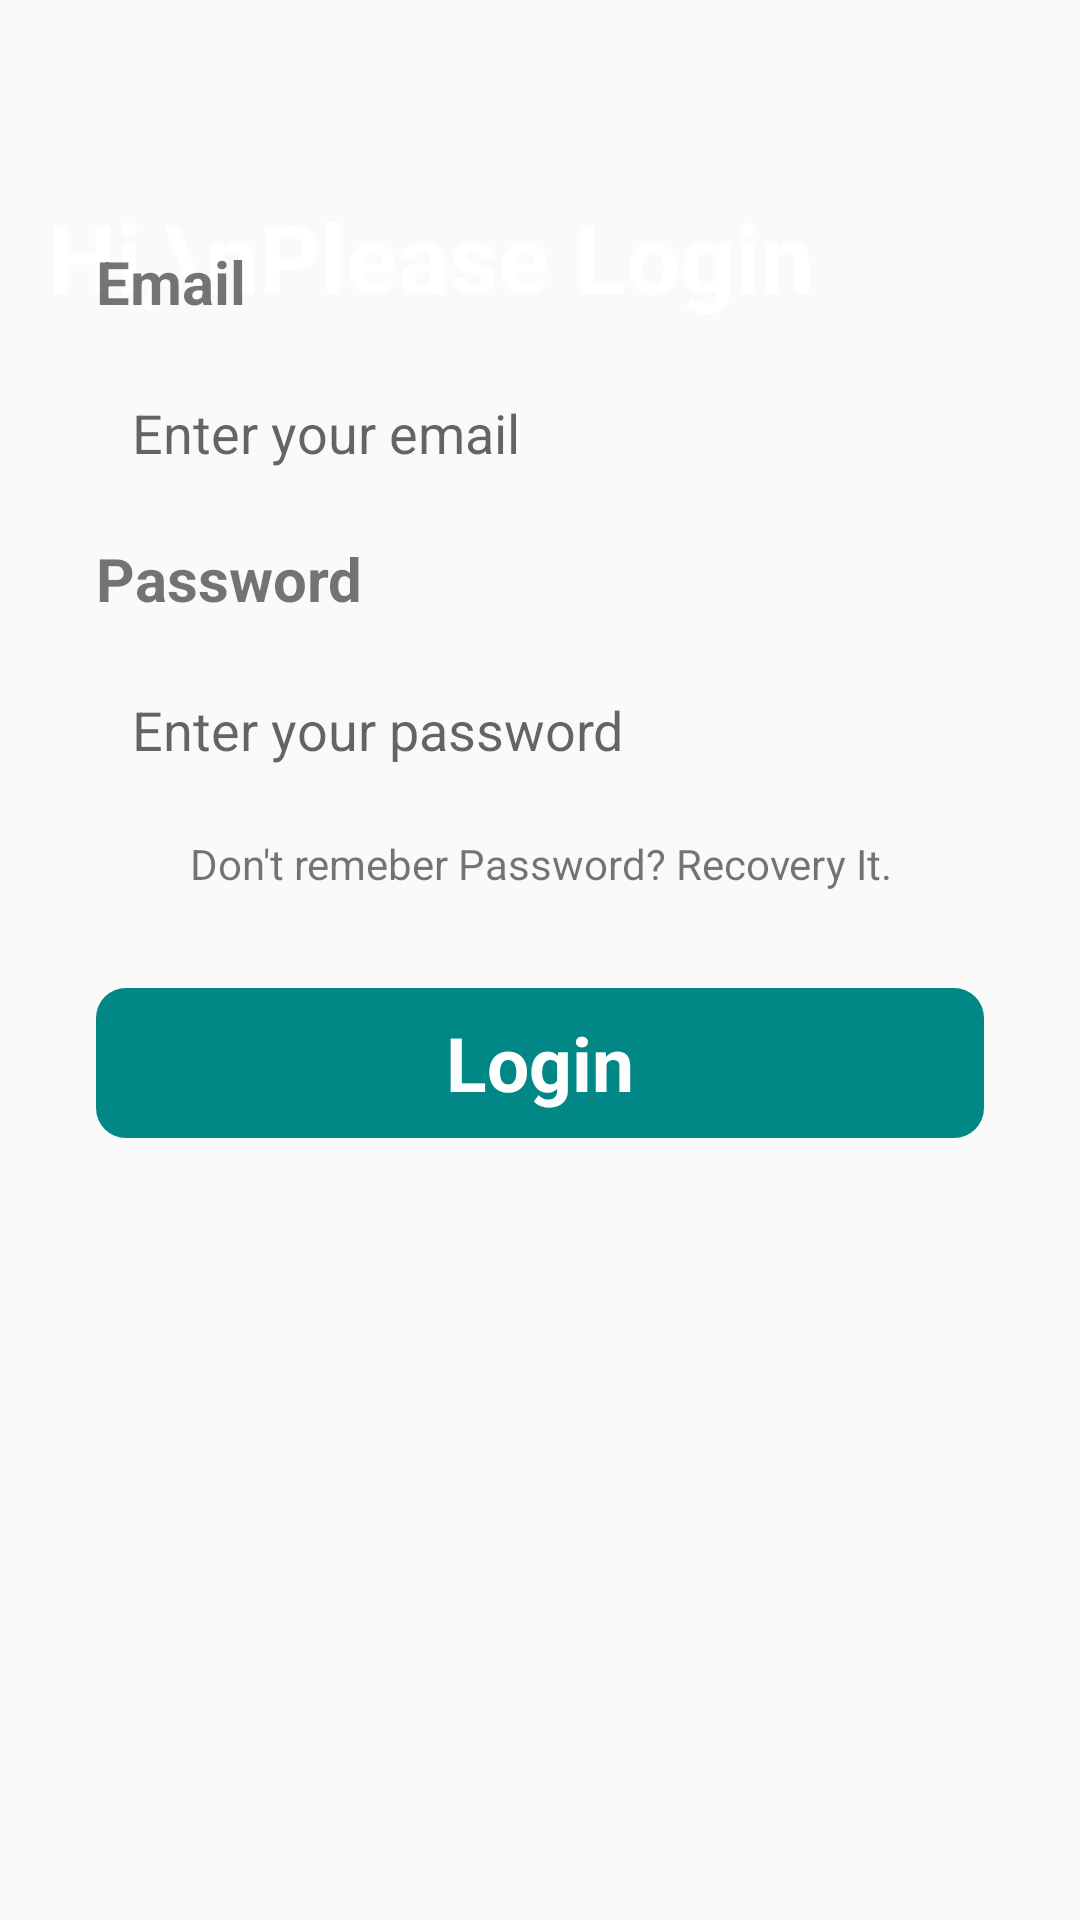

Write the Android layout XML for this screen, with the resource values it uses.
<!-- AndroidManifest.xml: application theme Theme.Masterapp -->
<!-- res/layout/activity_login.xml -->
<?xml version="1.0" encoding="utf-8"?>
<androidx.constraintlayout.widget.ConstraintLayout xmlns:android="http://schemas.android.com/apk/res/android"
    xmlns:app="http://schemas.android.com/apk/res-auto"
    xmlns:tools="http://schemas.android.com/tools"
    android:layout_width="match_parent"
    android:layout_height="match_parent"
    tools:context=".LoginActivity">

    <ImageView
        android:id="@+id/imageView2"
        android:layout_width="wrap_content"
        android:layout_height="wrap_content"
        app:srcCompat="@drawable/top_background2"
        tools:ignore="MissingConstraints"
        android:scaleType="centerCrop"
        app:layout_constraintEnd_toEndOf="parent"
        tools:layout_editor_absoluteX="-16dp"
        tools:layout_editor_absoluteY="-118dp" />

    <TextView
        android:id="@+id/register1"
        android:layout_width="wrap_content"
        android:layout_height="wrap_content"
        android:layout_marginStart="16dp"
        android:layout_marginTop="64dp"
        android:text="Hi,\nPlease Login "
        android:textColor="@color/white"
        android:textSize="32sp"
        android:textStyle="bold"
        app:layout_constraintStart_toStartOf="parent"
        app:layout_constraintTop_toTopOf="parent"
        tools:ignore="MissingConstraints" />


    <LinearLayout
        android:layout_width="match_parent"
        android:layout_height="580dp"
        android:orientation="vertical"
        android:padding="32dp"
        app:layout_constraintBottom_toBottomOf="parent"
        app:layout_constraintTop_toBottomOf="@id/imageView2"
        app:layout_constraintVertical_bias="0.638"
        tools:layout_editor_absoluteX="0dp">
        <TextView
            android:id="@+id/input2"
            android:layout_width="match_parent"
            android:layout_height="wrap_content"
            android:layout_marginTop="10dp"
            android:text="Email"
            android:textSize="20sp"
            android:textStyle="bold" />

        <EditText
            android:id="@+id/editTextPersonEmail"
            android:layout_width="match_parent"
            android:layout_height="50dp"
            android:layout_marginTop="12dp"
            android:background="@drawable/edit_text_background"
            android:ems="10"
            android:hint="Enter your email "
            android:inputType="textPersonName"
            android:padding="12dp"
            android:textColor="#707070"
            android:textSize="18sp" />

        <TextView
            android:id="@+id/input3"
            android:layout_width="match_parent"
            android:layout_height="wrap_content"
            android:layout_marginTop="10dp"
            android:text="Password"
            android:textSize="20sp"
            android:textStyle="bold" />

        <EditText
            android:id="@+id/editTextPersonPassword1"
            android:layout_width="match_parent"
            android:layout_height="50dp"
            android:layout_marginTop="12dp"
            android:background="@drawable/edit_text_background"
            android:ems="10"
            android:hint="Enter your password "
            android:inputType="textPersonName"
            android:padding="12dp"
            android:textColor="#707070"
            android:textSize="18sp" />

        <TextView
            android:layout_width="match_parent"
            android:layout_height="wrap_content"
            android:text="Don't remeber Password? Recovery It."
            android:textAlignment="center"
            android:layout_marginTop="10dp"/>

        <androidx.appcompat.widget.AppCompatButton
            android:id="@+id/LoginButton"
            android:layout_width="match_parent"
            android:layout_height="50dp"
            android:layout_marginTop="32dp"
            android:background="@drawable/btn_background"
            android:gravity="center"
            android:text="Login"
            android:textAlignment="center"
            android:textColor="@color/white"
            android:textSize="25sp"
            android:textStyle="bold" />
    </LinearLayout>


</androidx.constraintlayout.widget.ConstraintLayout>
<!-- resources referenced by this layout -->
<resources>
  <color name="white">#FFFFFF</color>
  <!-- drawable btn_background (drawable) -->
  <?xml version="1.0" encoding="utf-8"?>
  <selector xmlns:android="http://schemas.android.com/apk/res/android">
      <item>
          <shape android:shape="rectangle">
              <corners android:radius="10dp"/>
              <solid android:color="@color/green"/>
          </shape>
      </item>
  
  </selector>
  <style name="Theme.Masterapp" parent="android:Theme.Material.Light.NoActionBar" />
  <color name="green">#FF018786</color>
</resources>
